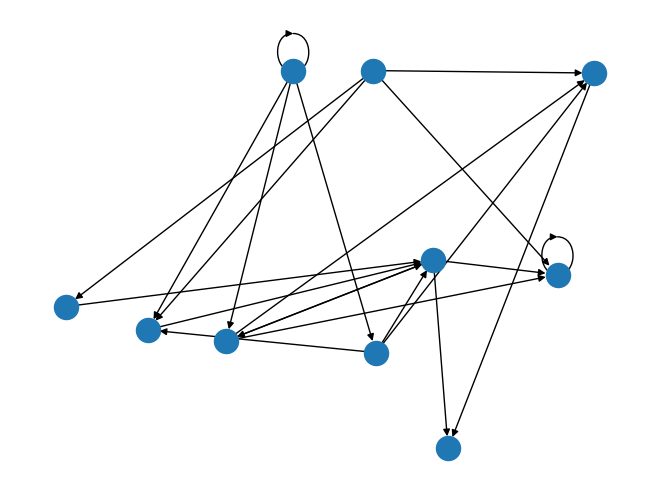

Write the Python code that produced this figure.
"""

This program will answer part one of hw5 for scripting

1) A function to create a random graph. This function will take a single parameter for the number
of nodes in the graph, and will return a NetworkX undirected graph object.

2) A function that implements a depth-first search of a graph. This function will take two
parameters: a NetworkX graph object and the node at which to start the search. It will return a
list of node names in the order they were visited. (Hint: use a stack to implement this algorithm)

3) A function that implements a breadth-first search of a graph. This function will take two
parameters: a NetworkX graph object and the node at which to start the search. It will return a
list of node names in the order they were visited. (Hint: use a queue to implement this
algorithm)

"""

## import statements
import sys
import networkx as nx
import matplotlib.pyplot as plt
import random

## function / class definitions
def random_graph(nnodes, connect):
    DG = nx.DiGraph()

    nodes = range(nnodes)

    DG.add_nodes_from(nodes)

    links = []

    random.seed(15)

    for i in nodes:     ## modify to remove double connections?
        for j in nodes:
            roll = random.randint(0, connect)

            if roll == 0:
                links.append((i, j))

    DG.add_edges_from(links)

    nx.draw_random(DG)  ## ************
    plt.draw()
    #plt.show()

    namenodes = {}

    for item in nodes:
        namenodes[item] = {'node number' : str(item)}

    #print(namenodes)

    nx.set_node_attributes(DG, namenodes)
    nodenames = nx.get_node_attributes(DG, 'node number')
    #print(nodenames)       ## ***********

    return DG


"""
what is the approach here...
    start with node zero 
    if there is an adjacent node, go to it (if multiple, pick one)
        repeat until there isn't a next node
    then go back to last node -- if another, pursue it; if not, go back another node
    
    repeat this process until all nodes have been searched
"""
def depth_search(graph, start):

    """
    nodecount = nx.number_of_nodes(graph)

    nx.get_node_attributes(graph, 'node number')

    for node in nx.nodes(graph):
        adjacent = nx.all_neighbors(graph, node)
        for neighbor in adjacent:
            print(neighbor)
    """

    """
    COMMENTING THIS SECTION and copying to work on, revert back to if needed
    start = [node for node in nx.nodes(graph) if node == 0]
    #print(start)

    stepone = nx.all_neighbors(graph, 0)
    tier1 = [x for x in stepone]
    #print(tier1[0])
    steptwo = nx.all_neighbors(graph, tier1[0])
    tier2 = [x for x in steptwo]
    print(tier2)

        ## for neighbors of tier1[0]: if not the one we came from, put in list -- then exhaust that list
    """


    ## possible approach -- dictionary of dictionaries (or list of lists)?
















    all = {}    ## dictionary of new adjacent nodes from each node
                ## key is node number and value is list of adjacent (unvisited) node numbers

    tier = 0
    nodenum = 0

    all[(tier, nodenum)] = [x for x in nx.all_neighbors(graph, nodenum)]

    tierset = tier
    nodenumset = nodenum
    covered = []    ## nodes that have been searched
        ## using covered in this way will ignore connections to nodes that have already been searched

    covered.append(nodenum)

    tier += 1
    for adjacent in all[(tierset, nodenumset)]:
        nodenum = adjacent
        covered.append(nodenum)
        all[(tier, nodenum)] = [x for x in nx.all_neighbors(graph, nodenum) if x not in covered] ## perhaps an in-line function here


    """
    possibly use recursion -- wrap this process of going one level deeper if there is another level into
    its own function, then run that function within a loop? 
    
    """

    ## throw this in a while loop ^ & iterate thru tiers and nodes in each tier

    ## this structure should work for 2 and 3 -- just will move thru it in a different order

    print(all)




















    ## for neighbors of tier1[0]: if not the one we came from, put in list -- then exhaust that list









def breadth_search(graph, start):
    pass

## main function definition
def main():
    graph = random_graph(10, 4)
    #plt.show()     ## ***********

    depth_search(graph, 0)


## run main function
if __name__ == "__main__":
    main()
